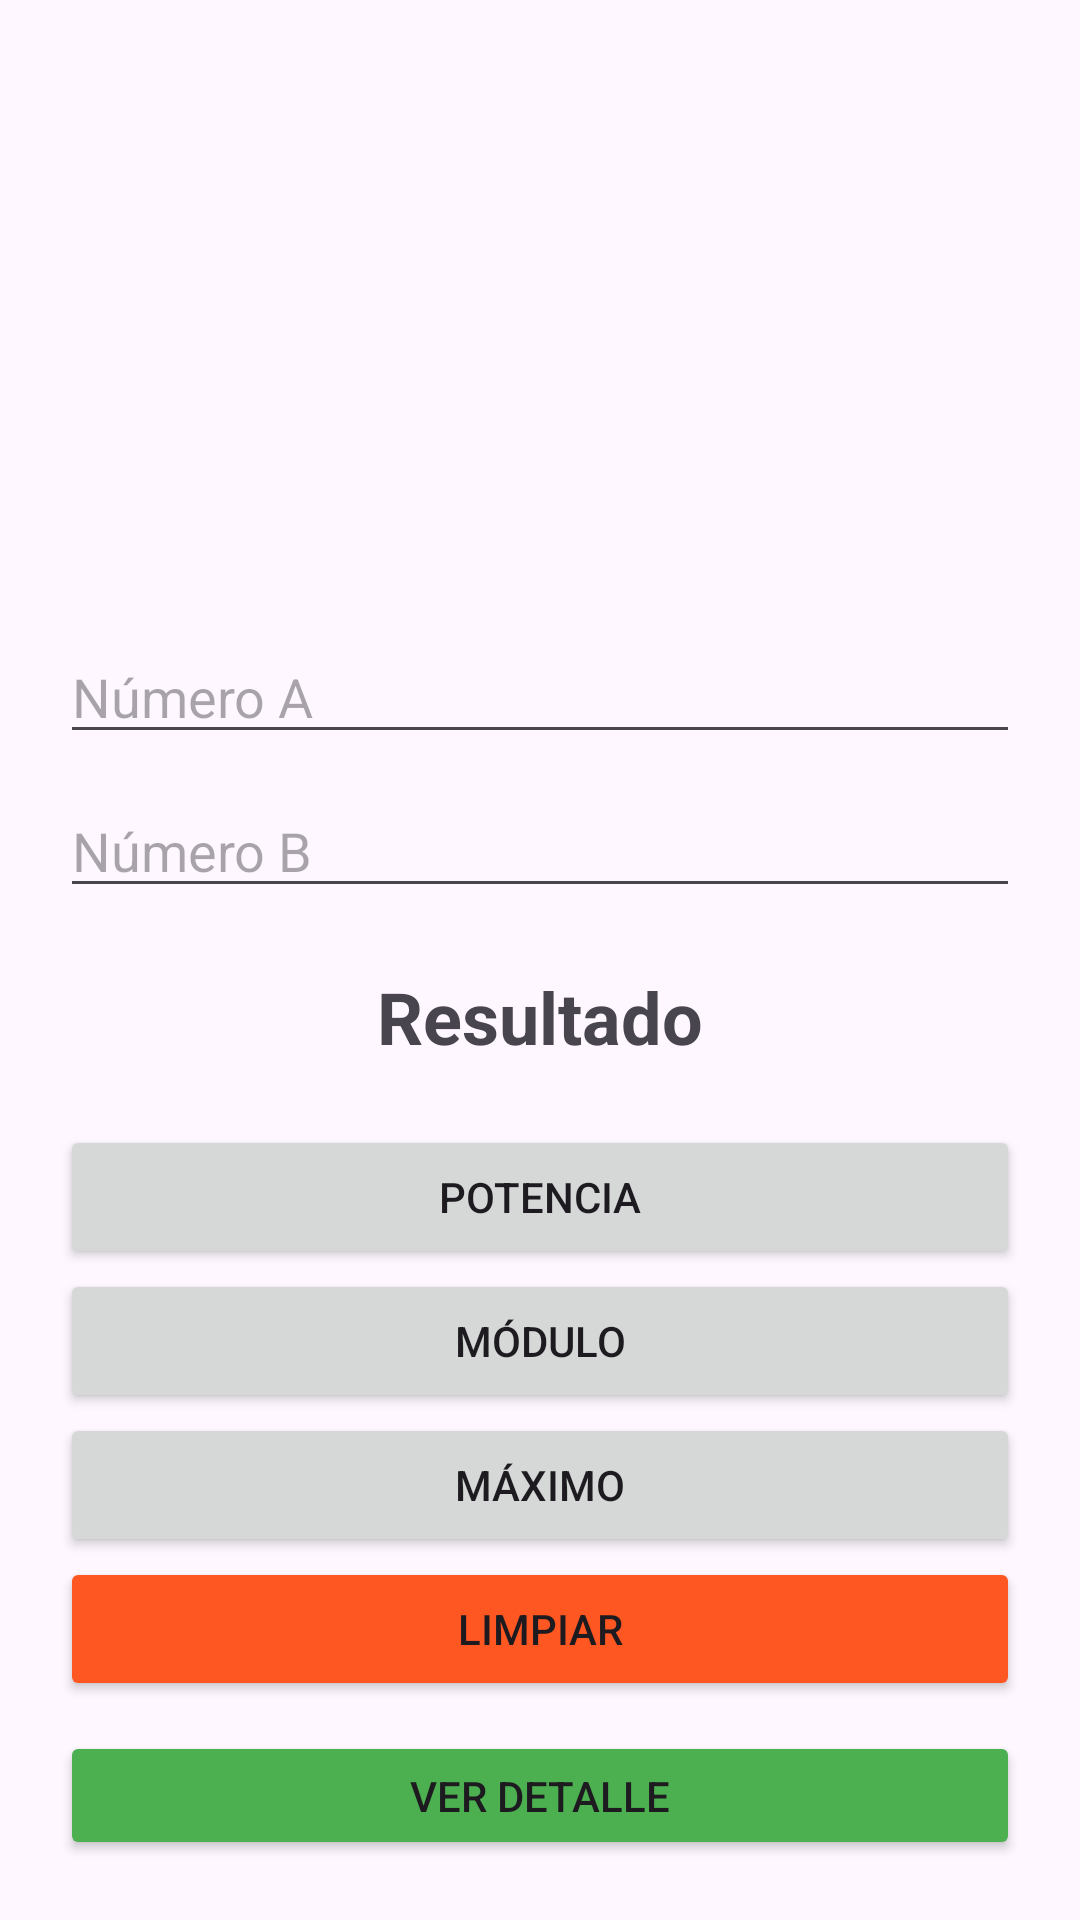

This screen was rendered from an Android layout file. Write that file and the resources it references.
<!-- AndroidManifest.xml: application theme Theme.PrimerParcialCarlosPalacio -->
<!-- res/layout/activity_main.xml -->
<?xml version="1.0" encoding="utf-8"?>
<LinearLayout xmlns:android="http://schemas.android.com/apk/res/android"
    xmlns:app="http://schemas.android.com/apk/res-auto"
    xmlns:tools="http://schemas.android.com/tools"
    android:id="@+id/main"
    android:layout_width="match_parent"
    android:layout_height="match_parent"
    android:orientation="vertical"
    android:padding="20dp"
    android:gravity="center_horizontal"
    tools:context=".MainActivity">

    <ImageView
        android:id="@+id/ivoperacion"
        android:layout_width="150dp"
        android:layout_height="150dp"
        android:layout_marginTop="20dp"
        android:layout_marginBottom="20dp"
        android:contentDescription="Icono de Operacion" />

    <EditText
        android:id="@+id/txt1"
        android:layout_width="match_parent"
        android:layout_height="wrap_content"
        android:hint="Número A"
        android:inputType="numberDecimal"
        android:layout_marginBottom="10dp" />

    <EditText
        android:id="@+id/txt2"
        android:layout_width="match_parent"
        android:layout_height="wrap_content"
        android:hint="Número B"
        android:inputType="numberDecimal"
        android:layout_marginBottom="20dp" />

    <TextView
        android:id="@+id/tvresultado"
        android:layout_width="wrap_content"
        android:layout_height="wrap_content"
        android:text="Resultado"
        android:textSize="24sp"
        android:textStyle="bold"
        android:layout_marginBottom="20dp" />

    <Button
        android:id="@+id/btnpotencia"
        android:layout_width="match_parent"
        android:layout_height="wrap_content"
        android:text="Potencia" />

    <Button
        android:id="@+id/btnmodulo"
        android:layout_width="match_parent"
        android:layout_height="wrap_content"
        android:text="Módulo" />

    <Button
        android:id="@+id/btnmaximo"
        android:layout_width="match_parent"
        android:layout_height="wrap_content"
        android:text="Máximo" />

    <Button
        android:id="@+id/btnlimpiar"
        android:layout_width="match_parent"
        android:layout_height="wrap_content"
        android:text="Limpiar"
        android:backgroundTint="#FF5722" />

    <Button
        android:id="@+id/btnverdetalle"
        android:layout_width="match_parent"
        android:layout_height="wrap_content"
        android:text="Ver Detalle"
        android:layout_marginTop="10dp"
        android:backgroundTint="#4CAF50" />

</LinearLayout>
<!-- resources referenced by this layout -->
<resources>
  <style name="Theme.PrimerParcialCarlosPalacio" parent="Base.Theme.PrimerParcialCarlosPalacio" />
  <style name="Base.Theme.PrimerParcialCarlosPalacio" parent="Theme.Material3.DayNight.NoActionBar">
          
          
      </style>
</resources>
